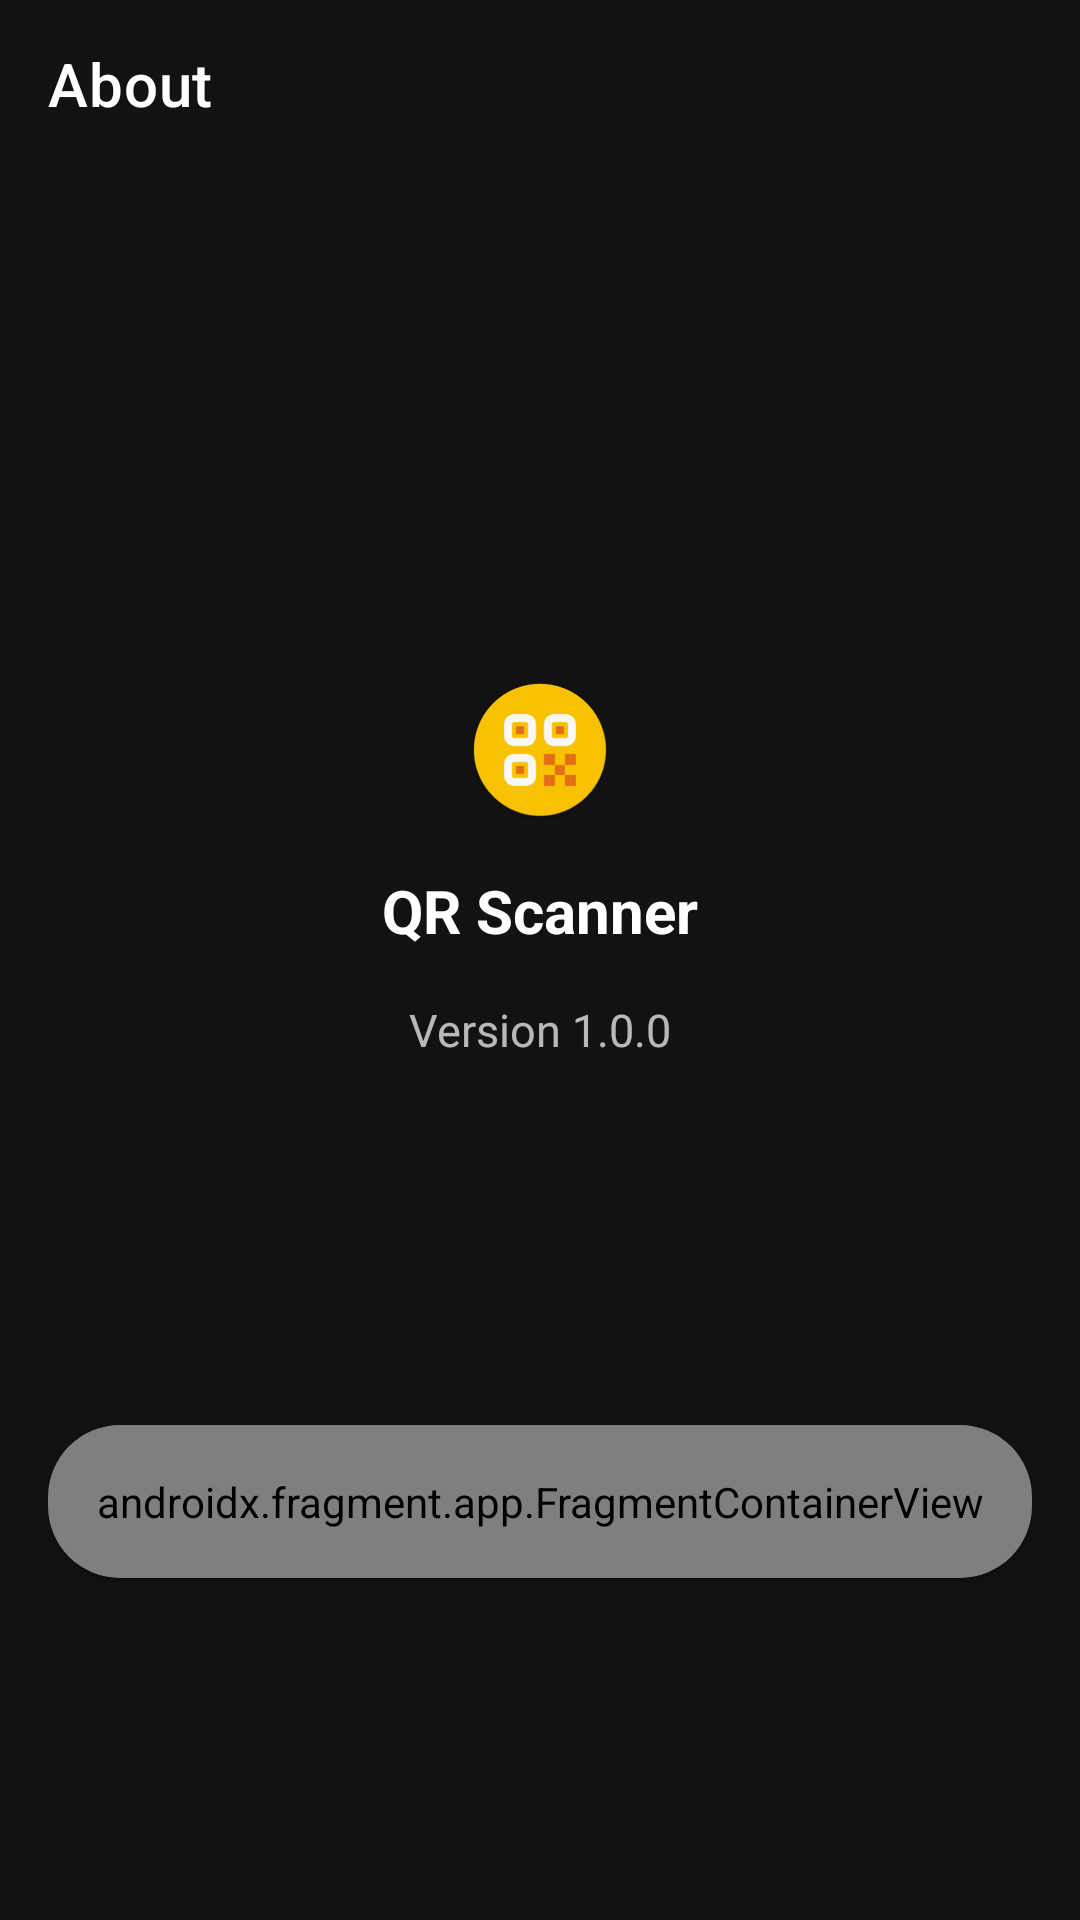

Reconstruct the res/layout file that produces this screen, plus the resources it refers to.
<!-- AndroidManifest.xml: application theme Theme.QRScanner -->
<!-- res/layout/fragment_info.xml -->
<?xml version="1.0" encoding="utf-8"?>
<androidx.constraintlayout.widget.ConstraintLayout xmlns:android="http://schemas.android.com/apk/res/android"
    xmlns:app="http://schemas.android.com/apk/res-auto"
    android:layout_width="match_parent"
    android:layout_height="match_parent">

    <com.google.android.material.appbar.MaterialToolbar
        android:id="@+id/toolbar"
        android:layout_width="match_parent"
        android:layout_height="wrap_content"
        app:layout_constraintEnd_toEndOf="parent"
        app:layout_constraintStart_toStartOf="parent"
        app:layout_constraintTop_toTopOf="parent"
        app:title="@string/about" />

    <ImageView
        android:id="@+id/app_icon"
        android:layout_width="wrap_content"
        android:layout_height="wrap_content"
        android:src="@mipmap/ic_launcher_round" />

    <TextView
        android:id="@+id/app_name"
        android:layout_width="wrap_content"
        android:layout_height="wrap_content"
        android:text="@string/app_name"
        android:textColor="?android:textColorPrimary"
        android:textSize="20sp"
        android:textStyle="bold" />

    <TextView
        android:id="@+id/app_version"
        android:layout_width="wrap_content"
        android:layout_height="wrap_content"
        android:text="Version 1.0.0"
        android:textColor="?android:textColorSecondary"
        android:textSize="15sp" />

    <androidx.constraintlayout.helper.widget.Flow
        android:layout_width="wrap_content"
        android:layout_height="wrap_content"
        android:layout_marginTop="48dp"
        app:constraint_referenced_ids="app_icon,app_name,app_version"
        app:flow_maxElementsWrap="1"
        app:flow_verticalGap="16dp"
        app:flow_wrapMode="chain"
        app:layout_constraintBottom_toTopOf="@id/card_view"
        app:layout_constraintEnd_toEndOf="parent"
        app:layout_constraintStart_toStartOf="parent"
        app:layout_constraintTop_toBottomOf="@id/toolbar" />

    <com.google.android.material.card.MaterialCardView
        android:id="@+id/card_view"
        android:layout_width="match_parent"
        android:layout_height="wrap_content"
        android:layout_marginHorizontal="16dp"
        android:layout_marginTop="24dp"
        android:layout_marginBottom="16dp"
        app:cardCornerRadius="24dp"
        app:layout_constraintBottom_toBottomOf="parent"
        app:layout_constraintEnd_toEndOf="parent"
        app:layout_constraintStart_toStartOf="parent"
        app:layout_constraintTop_toBottomOf="@id/app_version">

        <androidx.fragment.app.FragmentContainerView
            android:id="@+id/pref_fragment_container"
            android:name="com.sachin.app.qrscanner.info.InfoFragment$InfoPrefFragment"
            android:layout_width="match_parent"
            android:layout_height="wrap_content"
            android:paddingVertical="16dp" />

    </com.google.android.material.card.MaterialCardView>

</androidx.constraintlayout.widget.ConstraintLayout>
<!-- resources referenced by this layout -->
<resources>
  <!-- mipmap ic_launcher_round: png bitmap (mipmap-hdpi, 3471 bytes) -->
  <string name="about">About</string>
  <string name="app_name">QR Scanner</string>
  <style name="Theme.QRScanner" parent="Theme.MaterialComponents.NoActionBar">
          <item name="colorPrimary">@color/primary</item>
          <item name="colorSecondary">@color/primary</item>
          <item name="bottomSheetDialogTheme">@style/AppBottomSheetDialogTheme</item>
      </style>
  <color name="primary">#FFC400</color>
  <style name="AppBottomSheetDialogTheme" parent="Theme.Design.BottomSheetDialog">
          <item name="bottomSheetStyle">@style/AppModalStyle</item>
          <item name="colorPrimary">@color/primary</item>
          <item name="colorAccent">@color/primary</item>
      </style>
  <style name="AppModalStyle" parent="Widget.Design.BottomSheet.Modal">
          <item name="android:background">@drawable/rounded_dialog</item>
      </style>
  <!-- drawable rounded_dialog (drawable) -->
  <?xml version="1.0" encoding="utf-8"?>
  <shape xmlns:android="http://schemas.android.com/apk/res/android">
      <solid android:color="#323232" />
      <corners android:radius="20dp" />
  </shape>
</resources>
